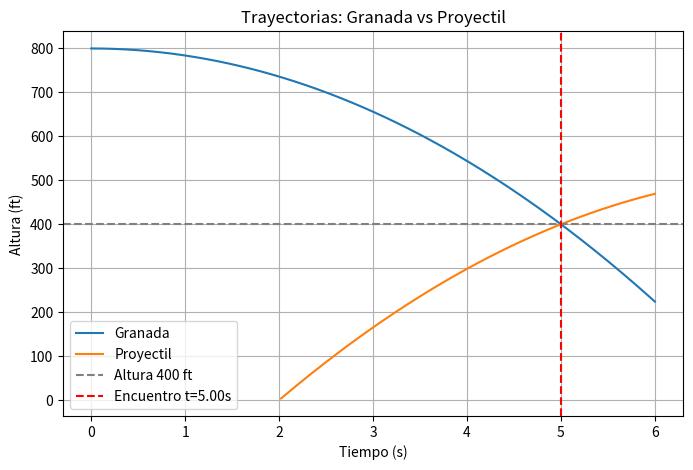
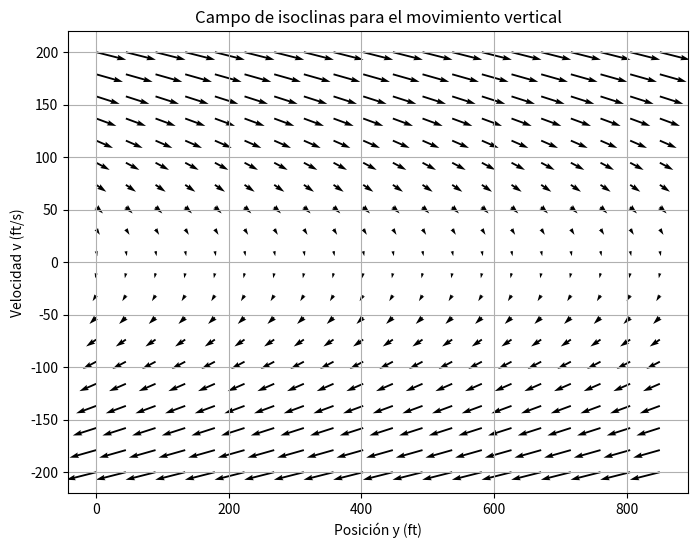

Generate these figures, in order, with matplotlib:
import numpy as np
import matplotlib.pyplot as plt

# Parámetros
g = 32  # ft/s^2
h0 = 800  # altura inicial granada
target_h = 400  # altura de encuentro
delay = 2  # s

# --- 1. Resolver analíticamente ---
# Ecuación granada: y_g(t) = 800 - 16 t^2
# Queremos t tal que y_g(t) = 400
t_meet = np.sqrt((h0 - target_h) / (0.5 * g))
print(f"Tiempo de encuentro: t = {t_meet:.2f} s")

# Velocidad inicial proyectil
v0 = (target_h + 16*(t_meet - delay)**2) / (t_meet - delay)
print(f"Velocidad inicial necesaria: v0 = {v0:.2f} ft/s")

# --- 2. Simulación de trayectorias ---
t_vals = np.linspace(0, t_meet+1, 200)
y_granada = h0 - 0.5*g*t_vals**2
y_proyectil = np.where(t_vals >= delay,
                       v0*(t_vals-delay) - 0.5*g*(t_vals-delay)**2,
                       np.nan)

plt.figure(figsize=(8,5))
plt.plot(t_vals, y_granada, label="Granada")
plt.plot(t_vals, y_proyectil, label="Proyectil")
plt.axhline(target_h, color="gray", linestyle="--", label="Altura 400 ft")
plt.axvline(t_meet, color="red", linestyle="--", label=f"Encuentro t={t_meet:.2f}s")
plt.xlabel("Tiempo (s)")
plt.ylabel("Altura (ft)")
plt.title("Trayectorias: Granada vs Proyectil")
plt.legend()
plt.grid(True)
plt.show()

# --- 3. Campo de isoclinas ---
# EDO: y' = v, v' = -g
y = np.linspace(0, 850, 20)
v = np.linspace(-200, 200, 20)
Y, V = np.meshgrid(y, v)

dY = V
dV = -g * np.ones_like(V)

plt.figure(figsize=(8,6))
plt.quiver(Y, V, dY, dV, angles="xy")
plt.xlabel("Posición y (ft)")
plt.ylabel("Velocidad v (ft/s)")
plt.title("Campo de isoclinas para el movimiento vertical")
plt.grid(True)
plt.show()
